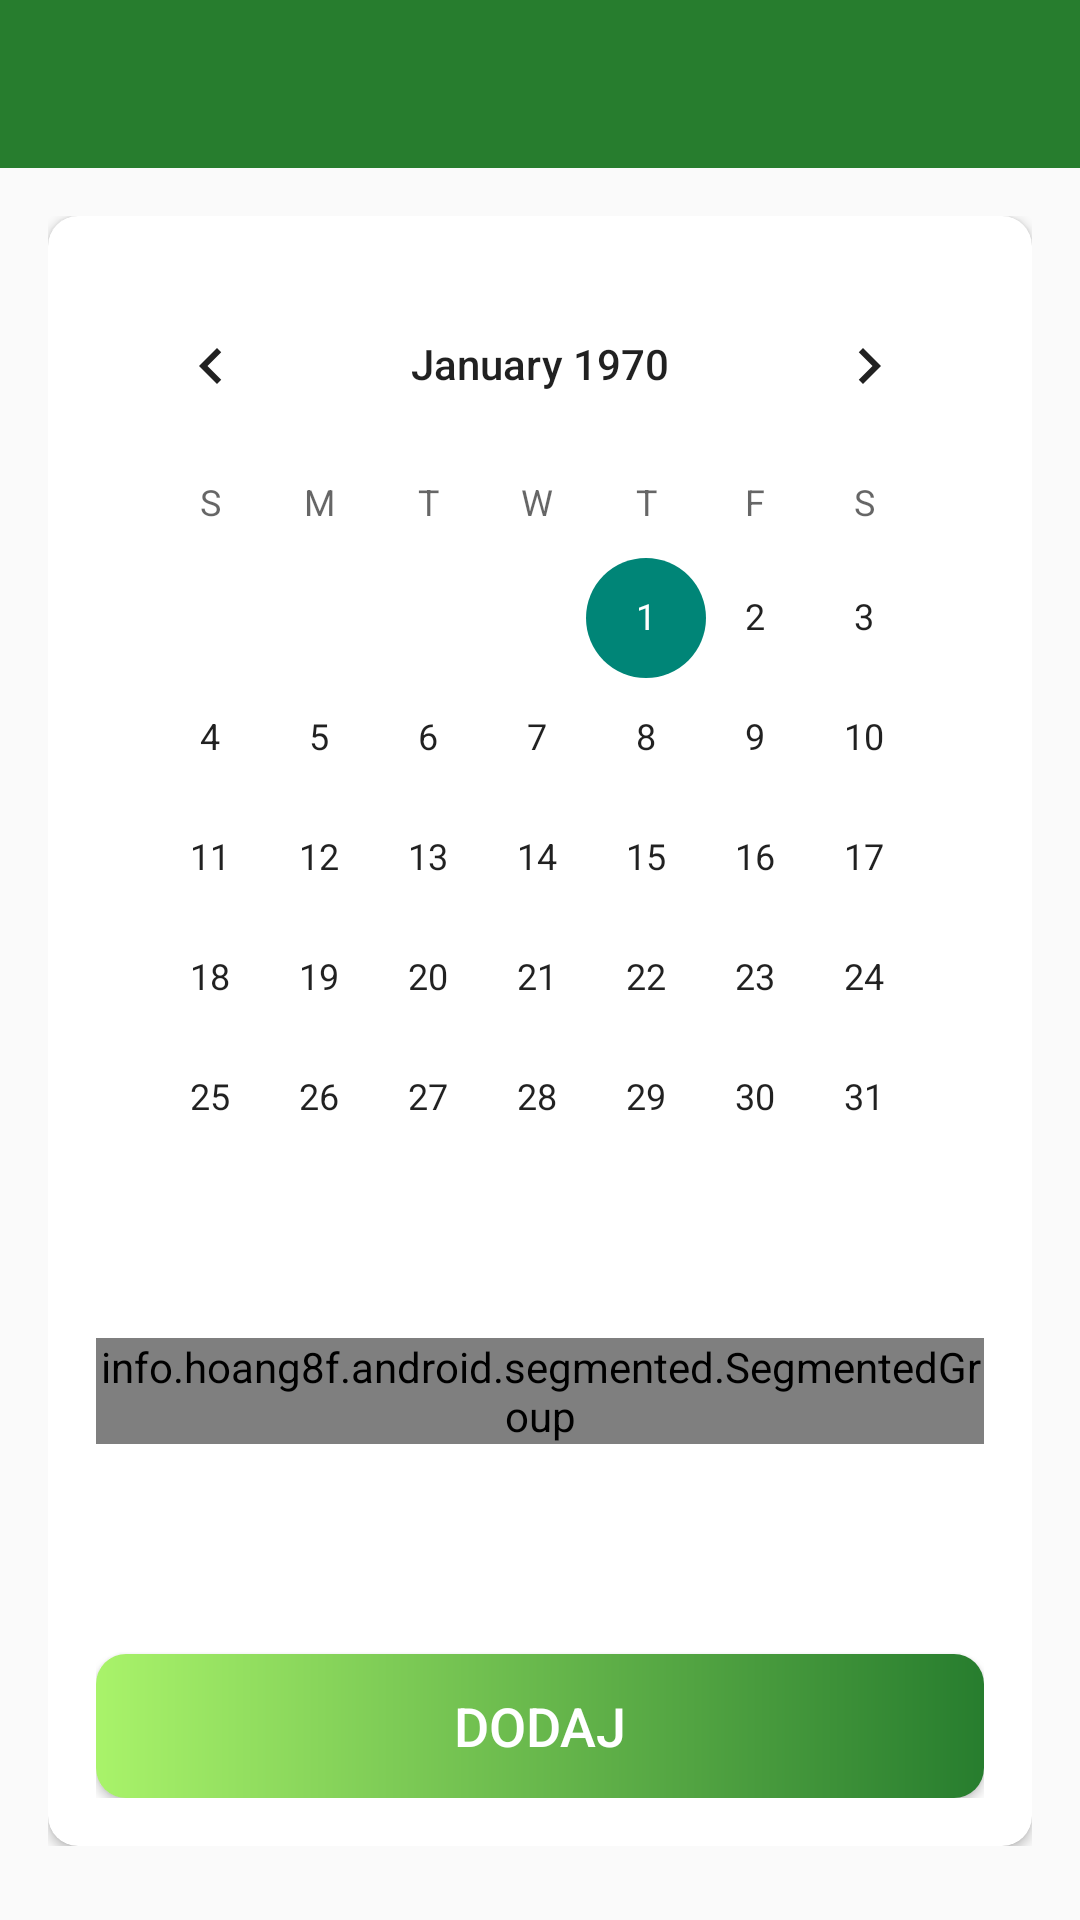

Reconstruct the res/layout file that produces this screen, plus the resources it refers to.
<!-- AndroidManifest.xml: activity theme Theme.AppCompat.Light.NoActionBar -->
<!-- res/layout/activity_add_trening_reservation.xml -->
<?xml version="1.0" encoding="utf-8"?>
<androidx.core.widget.NestedScrollView xmlns:android="http://schemas.android.com/apk/res/android"
    xmlns:app="http://schemas.android.com/apk/res-auto"
    xmlns:tools="http://schemas.android.com/tools"
    android:layout_width="match_parent"
    android:layout_height="match_parent">


    <LinearLayout
        android:layout_width="match_parent"
        android:layout_height="match_parent"
        android:orientation="vertical"
        app:layout_behavior="@string/appbar_scrolling_view_behavior"
        tools:context=".activities.AddTreningReservationActivity">

        <com.google.android.material.appbar.AppBarLayout
            android:layout_width="match_parent"
            android:layout_height="wrap_content"
            android:theme="@style/AppTheme.AppBarOverlay">

            <androidx.appcompat.widget.Toolbar
                android:id="@+id/toolbar_add_trening_reservation_activity"
                android:layout_width="match_parent"
                android:layout_height="?attr/actionBarSize"
                android:background="@color/introAppNameColor"
                app:popupTheme="@style/AppTheme.PopupOverlay" />
        </com.google.android.material.appbar.AppBarLayout>

        <LinearLayout
            android:layout_width="match_parent"
            android:layout_height="wrap_content"
            android:background="@drawable/intro_wallpapper"
            android:orientation="vertical"
            android:padding="@dimen/create_group_content_padding">

            <androidx.cardview.widget.CardView
                android:layout_width="match_parent"
                android:layout_height="match_parent"
                android:elevation="@dimen/card_view_elevation"
                app:cardCornerRadius="@dimen/card_view_corner_radius">

                <LinearLayout
                    android:layout_width="match_parent"
                    android:layout_height="wrap_content"
                    android:gravity="center_horizontal"
                    android:orientation="vertical"
                    android:padding="@dimen/card_view_layout_content_padding">

                    <CalendarView
                        android:id="@+id/reservation_training_calendar"
                        android:layout_width="match_parent"
                        android:layout_height="match_parent" />

                    <info.hoang8f.android.segmented.SegmentedGroup xmlns:segmentedgroup="http://schemas.android.com/apk/res-auto"
                        android:id="@+id/segmented_court_training"
                        android:layout_width="wrap_content"
                        android:layout_height="wrap_content"
                        android:layout_marginTop="20dp"
                        android:orientation="horizontal"
                        segmentedgroup:sc_border_width="2dp"
                        segmentedgroup:sc_corner_radius="10dp"
                        segmentedgroup:sc_tint_color="@color/introAppNameColor">

                        <RadioButton
                            android:id="@+id/rb_court1"
                            style="@style/RadioButton"
                            android:layout_width="wrap_content"
                            android:layout_height="wrap_content"
                            android:text="@string/court1" />

                        <RadioButton
                            android:id="@+id/rb_court2"
                            style="@style/RadioButton"
                            android:layout_width="wrap_content"
                            android:layout_height="wrap_content"
                            android:text="@string/court2" />

                        <RadioButton
                            android:id="@+id/rb_court3"
                            style="@style/RadioButton"
                            android:layout_width="wrap_content"
                            android:layout_height="wrap_content"
                            android:text="@string/court3" />

                        <RadioButton
                            android:id="@+id/rb_court4"
                            style="@style/RadioButton"
                            android:layout_width="wrap_content"
                            android:layout_height="wrap_content"
                            android:text="@string/court4" />
                    </info.hoang8f.android.segmented.SegmentedGroup>

                    <LinearLayout
                        android:layout_width="wrap_content"
                        android:layout_height="wrap_content"
                        android:layout_marginLeft="20dp"
                        android:layout_marginTop="20dp">

                        <TextView
                            android:id="@+id/tv_training_time"
                            android:layout_width="wrap_content"
                            android:layout_height="wrap_content"
                            android:text="@string/choose_time"
                            android:visibility="gone">

                        </TextView>

                        <androidx.appcompat.widget.AppCompatSpinner
                            android:id="@+id/spinner_training_time"
                            android:layout_width="wrap_content"
                            android:layout_height="wrap_content"
                            android:spinnerMode="dialog"
                            android:visibility="gone" />

                    </LinearLayout>

                    <info.hoang8f.android.segmented.SegmentedGroup xmlns:segmentedgroup="http://schemas.android.com/apk/res-auto"
                        android:id="@+id/segmented_training_length"
                        android:layout_width="wrap_content"
                        android:layout_height="wrap_content"
                        android:layout_marginTop="20dp"
                        android:orientation="horizontal"
                        android:visibility="gone"
                        segmentedgroup:sc_border_width="2dp"
                        segmentedgroup:sc_corner_radius="10dp"
                        segmentedgroup:sc_tint_color="@color/introAppNameColor">

                        <RadioButton
                            android:id="@+id/rb_length1"
                            style="@style/RadioButton"
                            android:layout_width="wrap_content"
                            android:layout_height="wrap_content"
                            android:text="@string/half_hour"
                            android:visibility="gone" />

                        <RadioButton
                            android:id="@+id/rb_length2"
                            style="@style/RadioButton"
                            android:layout_width="wrap_content"
                            android:layout_height="wrap_content"
                            android:text="@string/hour"
                            android:visibility="gone" />

                        <RadioButton
                            android:id="@+id/rb_length3"
                            style="@style/RadioButton"
                            android:layout_width="wrap_content"
                            android:layout_height="wrap_content"
                            android:text="@string/hour_and_half"
                            android:visibility="gone" />

                        <RadioButton
                            android:id="@+id/rb_length4"
                            style="@style/RadioButton"
                            android:layout_width="wrap_content"
                            android:layout_height="wrap_content"
                            android:text="@string/two_hours"
                            android:visibility="gone" />
                    </info.hoang8f.android.segmented.SegmentedGroup>

                    <LinearLayout
                        android:layout_width="wrap_content"
                        android:layout_height="wrap_content"
                        android:layout_marginLeft="20dp"
                        android:layout_marginTop="20dp">

                        <TextView
                            android:id="@+id/tv_coach_name"
                            android:layout_width="wrap_content"
                            android:layout_height="wrap_content"
                            android:text="@string/choose_coach"
                            android:visibility="gone" />

                        <androidx.appcompat.widget.AppCompatSpinner
                            android:id="@+id/spinner_coach_select"
                            android:layout_width="wrap_content"
                            android:layout_height="wrap_content"
                            android:spinnerMode="dialog"
                            android:visibility="gone" />


                    </LinearLayout>


                    <info.hoang8f.android.segmented.SegmentedGroup xmlns:segmentedgroup="http://schemas.android.com/apk/res-auto"
                        android:id="@+id/segmented_training_type"
                        android:layout_width="wrap_content"
                        android:layout_height="wrap_content"
                        android:layout_marginTop="20dp"
                        android:orientation="horizontal"
                        android:visibility="gone"
                        segmentedgroup:sc_border_width="2dp"
                        segmentedgroup:sc_corner_radius="10dp"
                        segmentedgroup:sc_tint_color="@color/introAppNameColor">

                        <RadioButton
                            android:id="@+id/rb_single"
                            style="@style/RadioButton"
                            android:layout_width="wrap_content"
                            android:layout_height="wrap_content"
                            android:text="@string/training_solo" />

                        <RadioButton
                            android:id="@+id/rb_double"
                            style="@style/RadioButton"
                            android:layout_width="wrap_content"
                            android:layout_height="wrap_content"
                            android:text="@string/training_group" />
                    </info.hoang8f.android.segmented.SegmentedGroup>

                    <Button
                        android:id="@+id/btn_create_training_reservation"
                        android:layout_width="match_parent"
                        android:layout_height="wrap_content"
                        android:layout_gravity="center"
                        android:layout_marginTop="@dimen/create_group_btn_marginTop"
                        android:background="@drawable/shape_button_rounded"
                        android:foreground="?attr/selectableItemBackground"
                        android:gravity="center"
                        android:paddingTop="@dimen/btn_paddingTopBottom"
                        android:paddingBottom="@dimen/btn_paddingTopBottom"
                        android:text="@string/add"
                        android:textColor="@android:color/white"
                        android:textSize="@dimen/btn_text_size" />

                </LinearLayout>


            </androidx.cardview.widget.CardView>
        </LinearLayout>

    </LinearLayout>
</androidx.core.widget.NestedScrollView>
<!-- resources referenced by this layout -->
<resources>
  <color name="introAppNameColor">#277d2e</color>
  <dimen name="btn_paddingTopBottom">8dp</dimen>
  <dimen name="btn_text_size">18sp</dimen>
  <dimen name="card_view_corner_radius">10dp</dimen>
  <dimen name="card_view_elevation">10dp</dimen>
  <dimen name="card_view_layout_content_padding">16dp</dimen>
  <dimen name="create_group_btn_marginTop">30dp</dimen>
  <dimen name="create_group_content_padding">16dp</dimen>
  <!-- drawable shape_button_rounded (drawable) -->
  <?xml version="1.0" encoding="utf-8"?>
  <shape xmlns:android="http://schemas.android.com/apk/res/android"
      android:shape="rectangle">
  
      <gradient
          android:angle="360"
          android:startColor="@color/Inchworm"
          android:endColor="@color/introAppNameColor"
          android:type="linear">
  
      </gradient>
      <corners
          android:radius="10dp"
          >
  
      </corners>
  
  
  </shape>
  <string name="add">Dodaj</string>
  <string name="choose_coach">Wybierz trenera</string>
  <string name="choose_time">Wybierz godzinę rozpoczęcia</string>
  <string name="court1">Kort 1</string>
  <string name="court2">Kort 2</string>
  <string name="court3">Kort 3</string>
  <string name="court4">Kort 4</string>
  <string name="half_hour">0.5 godz</string>
  <string name="hour">1 godz</string>
  <string name="hour_and_half">1.5 godz</string>
  <string name="training_group">Trening grupowy</string>
  <string name="training_solo">Trening indywidualny</string>
  <string name="two_hours">2 godz</string>
  <style name="AppTheme.AppBarOverlay" parent="ThemeOverlay.AppCompat.Dark.ActionBar" />
  <style name="AppTheme.PopupOverlay" parent="ThemeOverlay.AppCompat.Light" />
  <color name="Inchworm">#A9F36A</color>
</resources>
